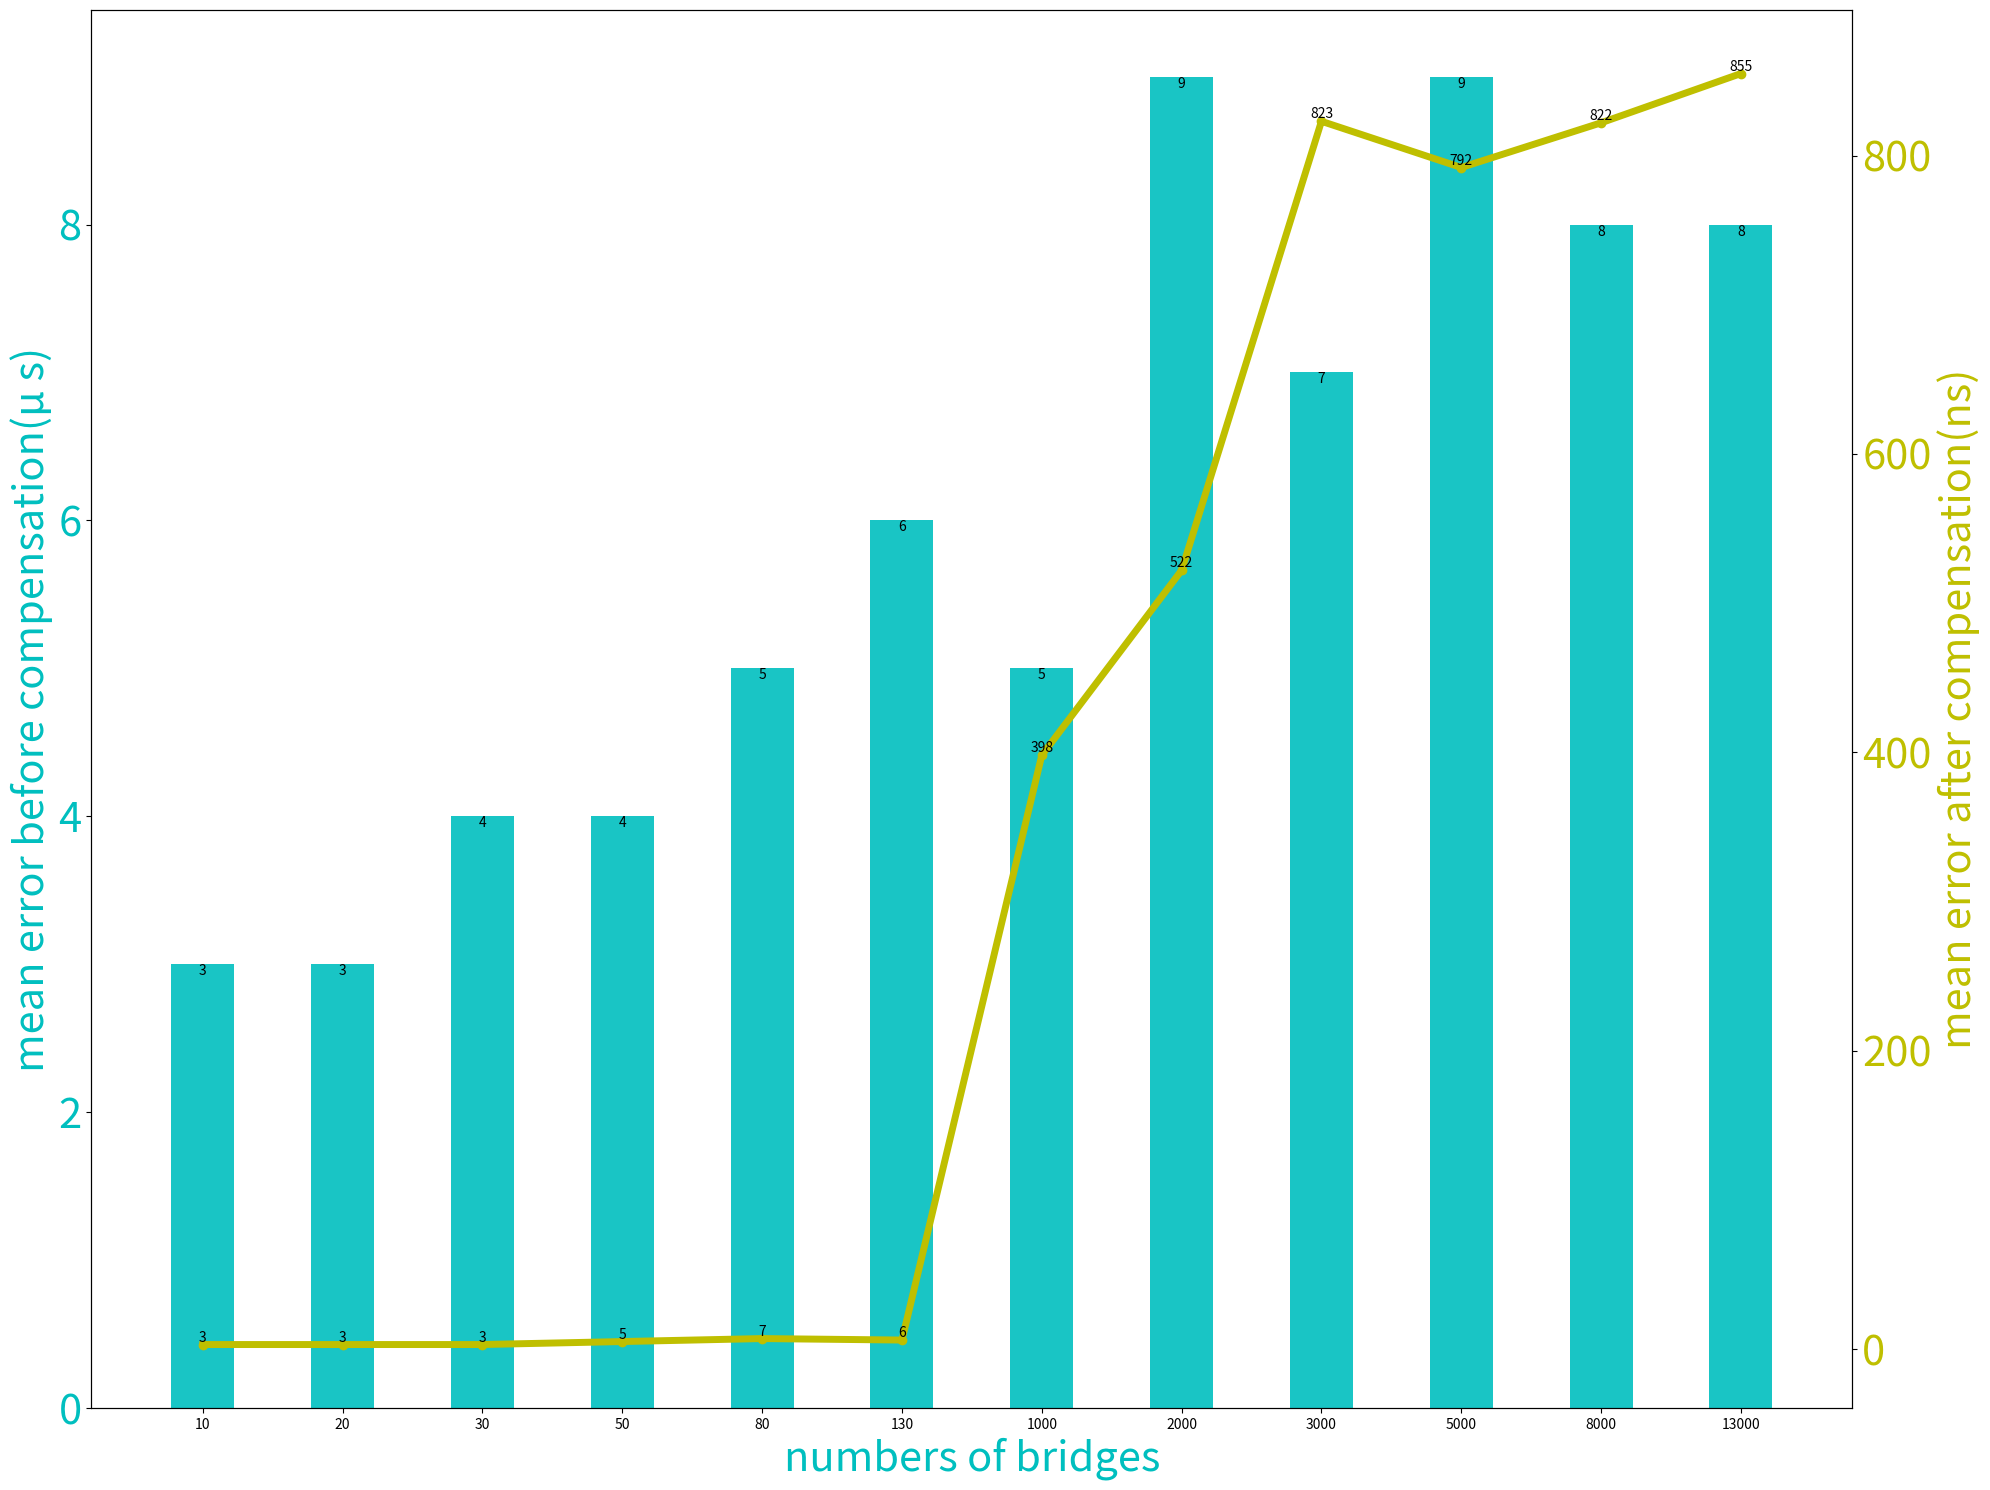

Write the Python code that produced this figure.
import matplotlib

matplotlib.use('Agg')

import numpy as np

import pandas as pd

#关于import这些玩意，请使用 sudo apt install python-XXX

import matplotlib.pyplot as plt

from matplotlib import mlab

from matplotlib import rcParams

data=[3,3,3,5,7,6,398,522,823,792,822,855]

rn=['10','20','30','50','80','130','1000','2000','3000','5000','8000','13000']

vbar1=[3,3,4,4,5,6,5,9,7,9,8,8]

#vbar2=[4,6,9,2,7,8,10,8,12,6]

fig, ax1 = plt.subplots(figsize=(20,15))

x=np.arange(len(rn))

y=np.array(list(vbar1))

#w=np.array(list(vbar2))
plt.xticks(fontsize=13)
xticks1=list(rn)

#条形图

#plt.bar(x[0:6],y[0:6],width = 0.45,align='center',color = 'gray',alpha=0.9)

#plt.bar(x[6:],y[6:],width = 0.45,align='center',color = 'c',alpha=0.9)

#上面这两条语句，是用来设置条形图的颜色的，前6条柱子是gray色，而后四条是蓝绿色

plt.bar(x,y,width = 0.45,label='female',align='center',color = 'c',alpha=0.9)

#plt.bar(x,w,bottom=vbar1,label='male',tick_label=vbar1,width = 0.45,align='center',color = 'y',alpha=0.9)

#看我斜体数据，就是关键了

plt.xticks(x,xticks1,size='medium')


for a,b in zip(x,y):
    plt.text(a,b,'%s' %b,ha='center',va='top',fontsize=10)

#折线图

ax2 = ax1.twinx()

z=np.array(list(data))

ax2.plot(x,z,c='y',marker='o', linewidth=5)

#打印折线图的数据

for a,b in zip(x,z):
   plt.text(a, b, '%s' % b, ha='center', va= 'bottom',fontsize=10)

ax1.set_xlabel('numbers of bridges', color='c', fontsize=30)
ax1.set_ylabel('mean error before compensation(\u03bc s)', color='c', fontsize=30)
ax1.tick_params(axis='y', labelcolor='c', labelsize=30)
ax2.set_ylabel('mean error after compensation(ns)', color='y', fontsize=30)
ax2.tick_params(axis='y', labelcolor='y', labelsize=30)

plt.tight_layout()
#保存成图片

plt.savefig("reddit.png",format='png')

